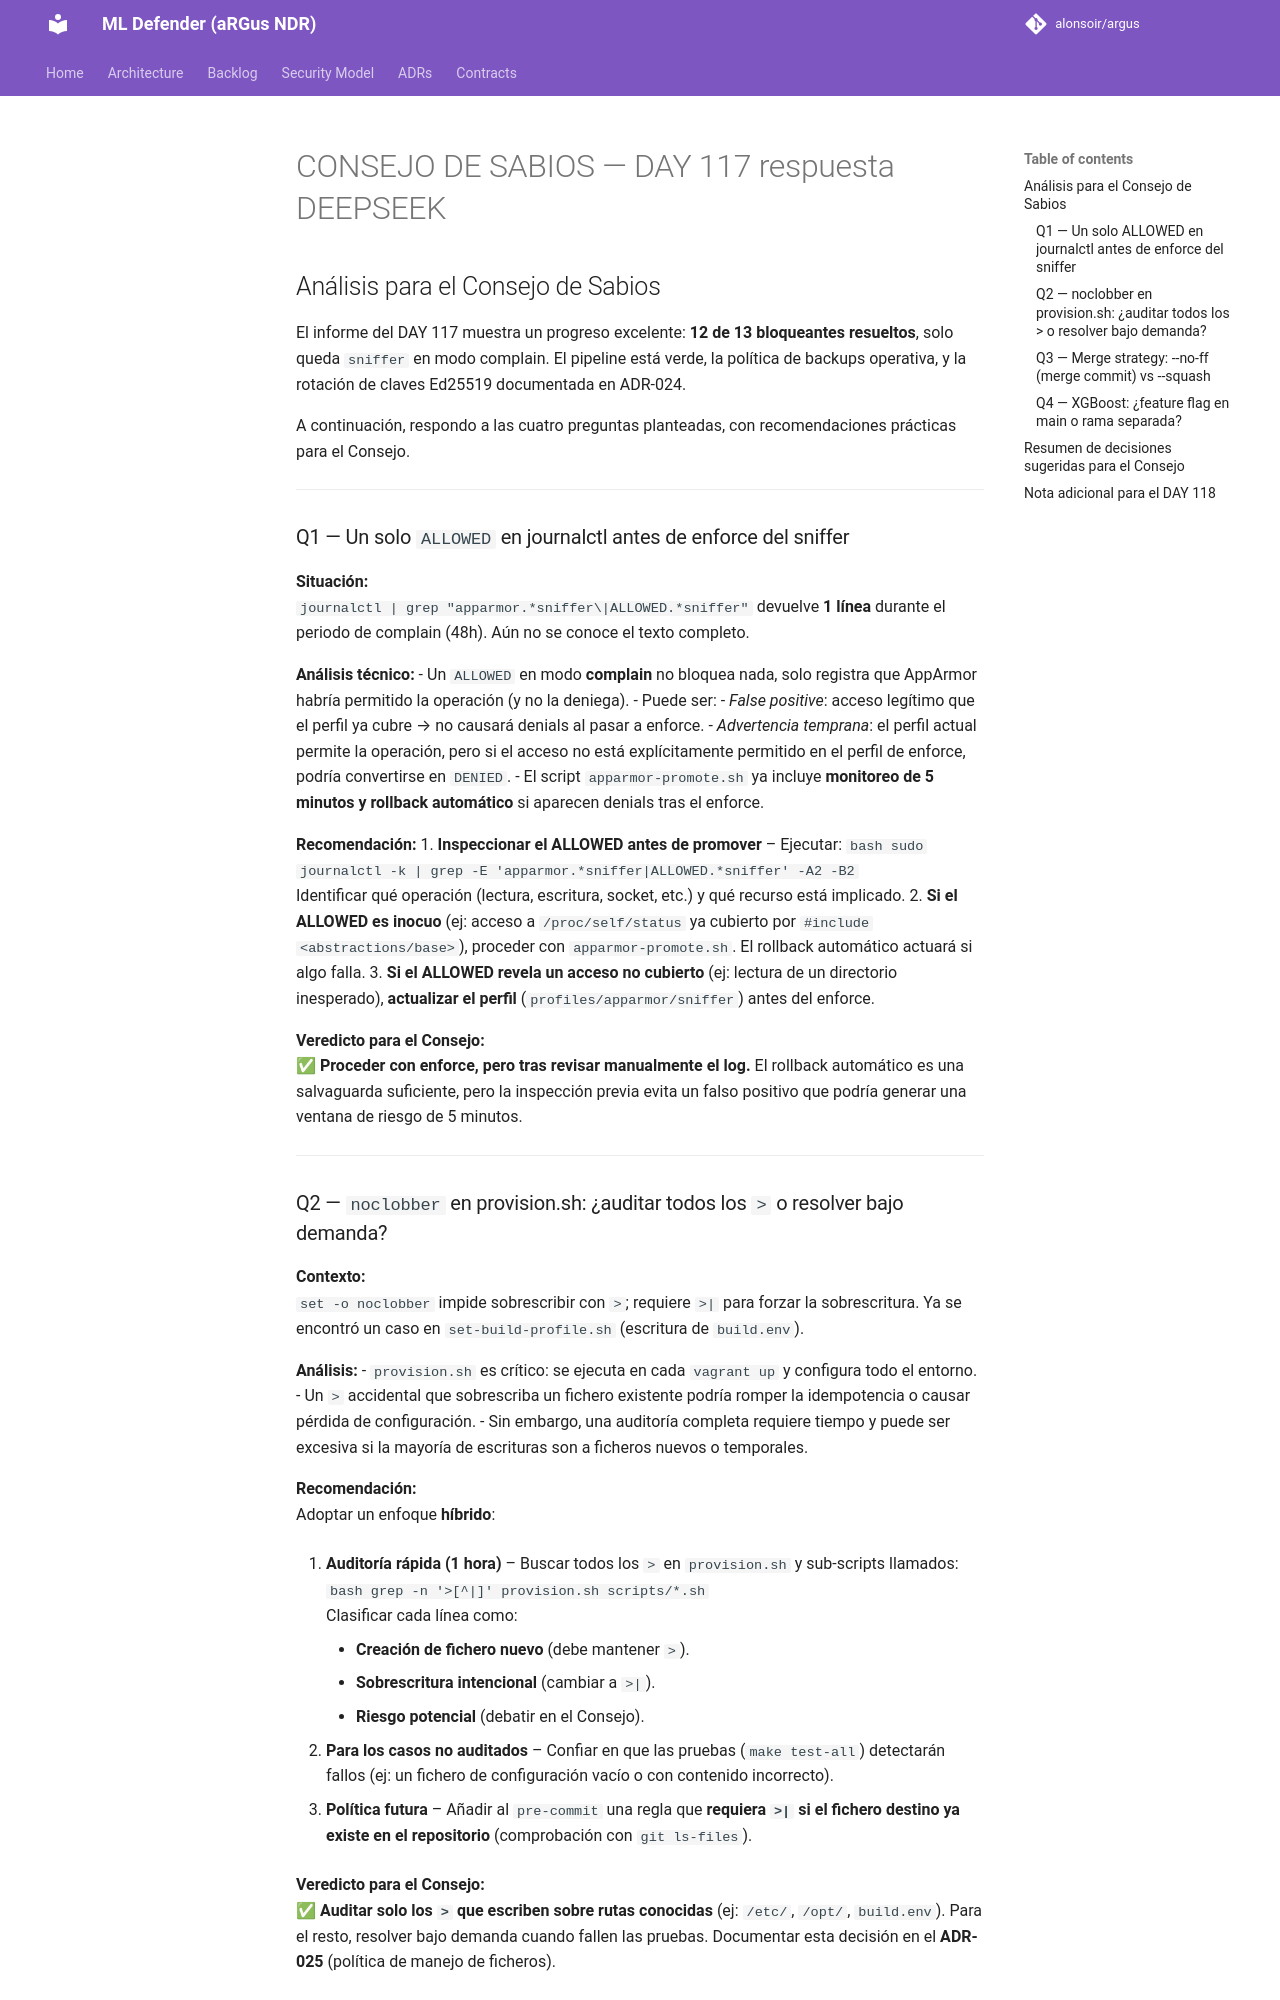

repository: alonsoir/argus · page: council/CONSEJO DE SABIOS — DAY 117 respuesta DEEPSEEK/index.html · generator: mkdocs

## Análisis para el Consejo de Sabios

El informe del DAY 117 muestra un progreso excelente: **12 de 13 bloqueantes resueltos**, solo queda `sniffer` en modo complain. El pipeline está verde, la política de backups operativa, y la rotación de claves Ed25519 documentada en ADR-024.

A continuación, respondo a las cuatro preguntas planteadas, con recomendaciones prácticas para el Consejo.

---

### Q1 — Un solo `ALLOWED` en journalctl antes de enforce del sniffer

**Situación:**  
`journalctl | grep "apparmor.*sniffer\|ALLOWED.*sniffer"` devuelve **1 línea** durante el periodo de complain (48h). Aún no se conoce el texto completo.

**Análisis técnico:**
- Un `ALLOWED` en modo **complain** no bloquea nada, solo registra que AppArmor habría permitido la operación (y no la deniega).
- Puede ser:
    - *False positive*: acceso legítimo que el perfil ya cubre → no causará denials al pasar a enforce.
    - *Advertencia temprana*: el perfil actual permite la operación, pero si el acceso no está explícitamente permitido en el perfil de enforce, podría convertirse en `DENIED`.
- El script `apparmor-promote.sh` ya incluye **monitoreo de 5 minutos y rollback automático** si aparecen denials tras el enforce.

**Recomendación:**
1. **Inspeccionar el ALLOWED antes de promover** – Ejecutar:
   ```bash
   sudo journalctl -k | grep -E 'apparmor.*sniffer|ALLOWED.*sniffer' -A2 -B2
   ```  
   Identificar qué operación (lectura, escritura, socket, etc.) y qué recurso está implicado.
2. **Si el ALLOWED es inocuo** (ej: acceso a `/proc/self/status` ya cubierto por `#include <abstractions/base>`), proceder con `apparmor-promote.sh`. El rollback automático actuará si algo falla.
3. **Si el ALLOWED revela un acceso no cubierto** (ej: lectura de un directorio inesperado), **actualizar el perfil** (`profiles/apparmor/sniffer`) antes del enforce.

**Veredicto para el Consejo:**  
✅ **Proceder con enforce, pero tras revisar manualmente el log.** El rollback automático es una salvaguarda suficiente, pero la inspección previa evita un falso positivo que podría generar una ventana de riesgo de 5 minutos.

---
